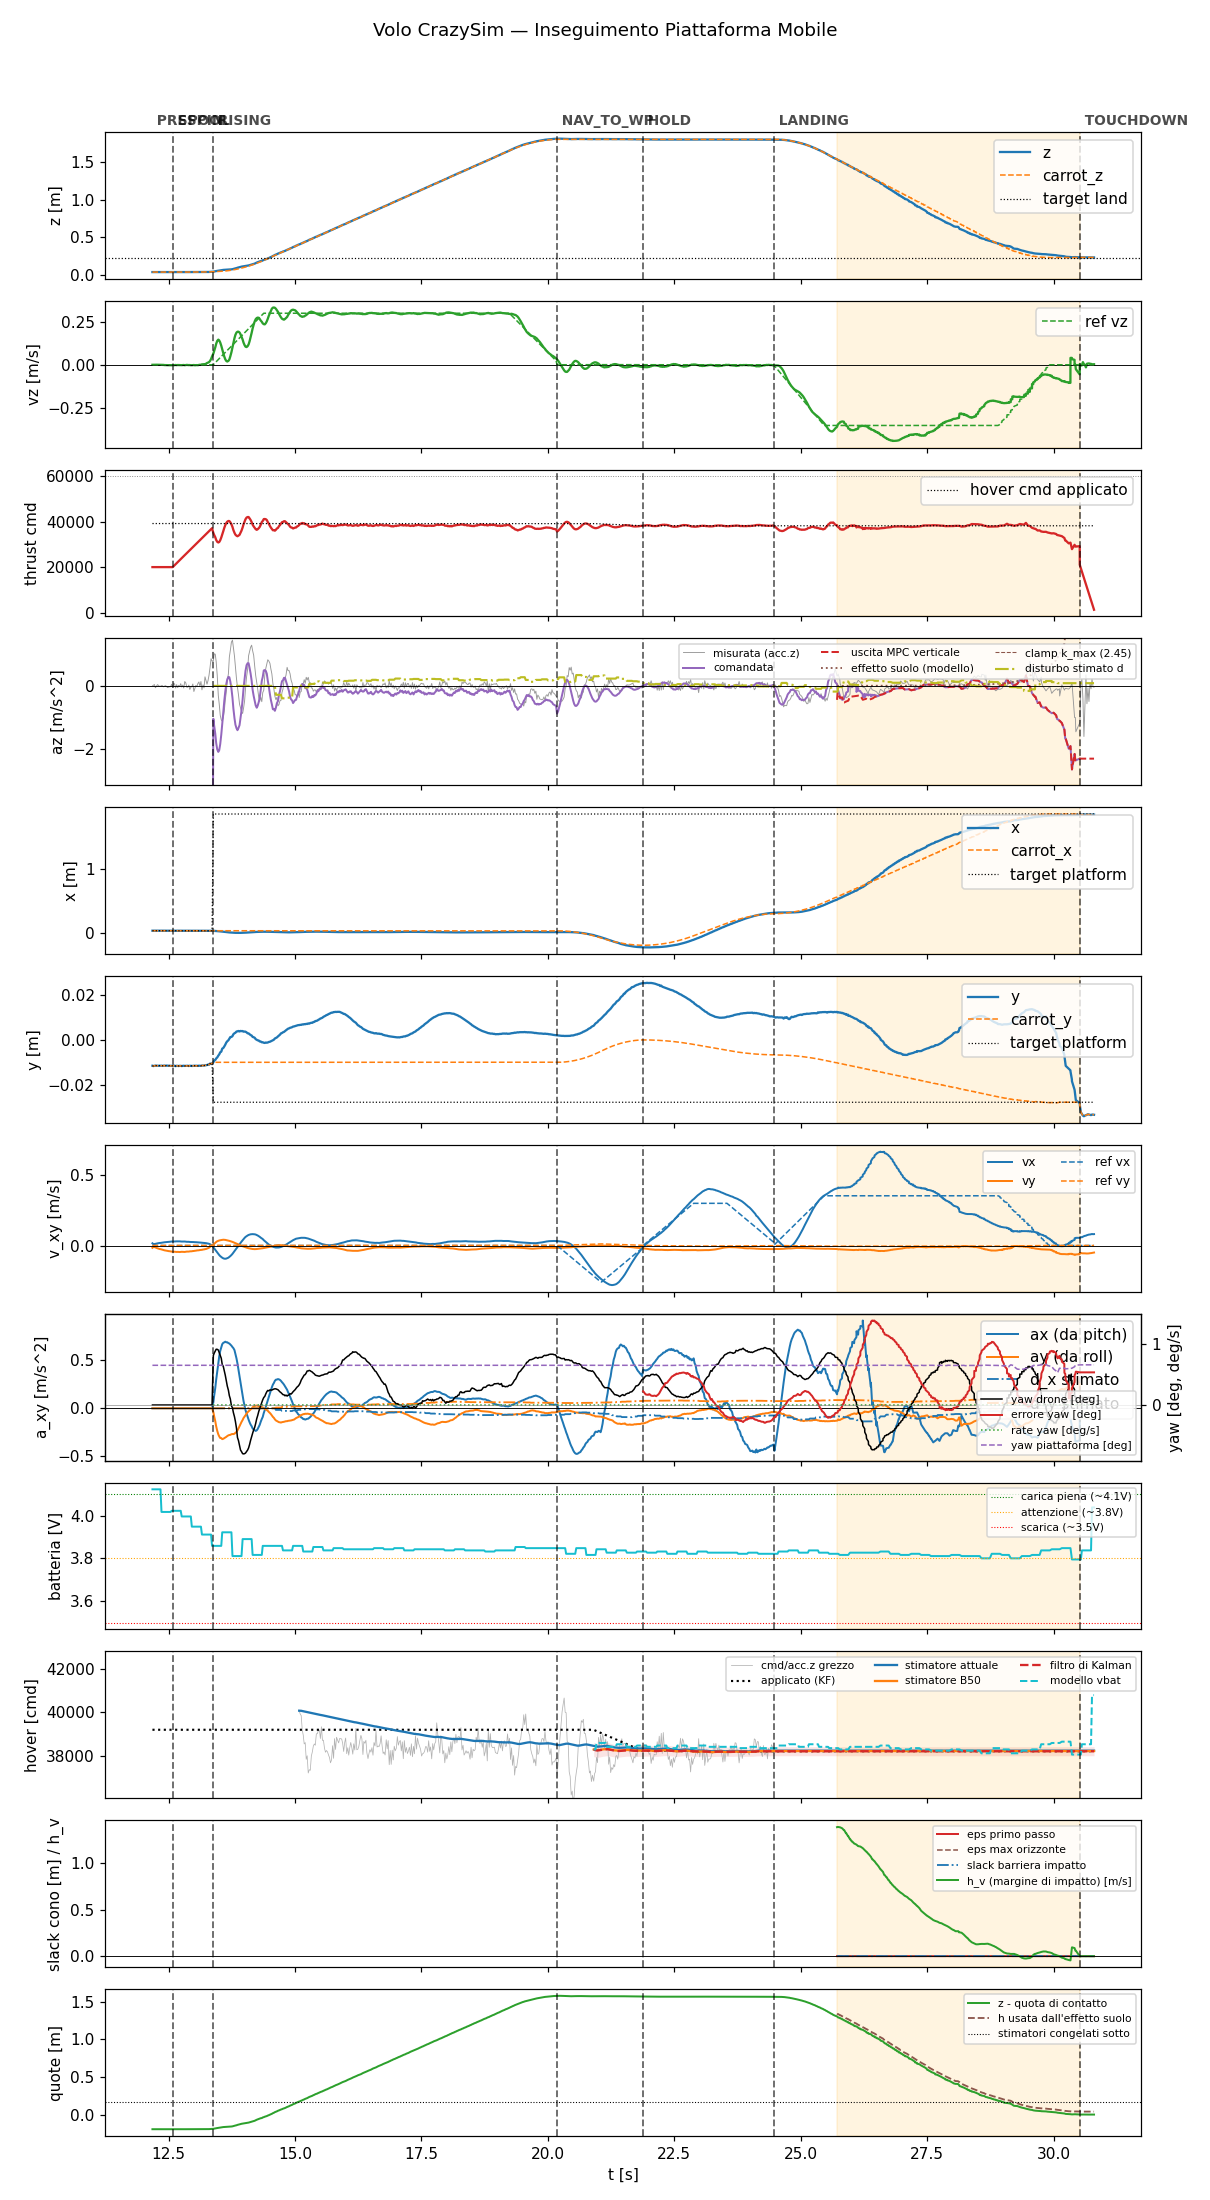

Source data for this figure (header and first rows):
t, state, mode, x, y, z, vx, vy, vz, carrot_x, carrot_y, carrot_z, force, cmd, az, roll, pitch, solve_ms, ref_vx, ref_vy, ref_vz, target_x, target_y, target_z
12.18, prespin, 0, 0.03024, -0.01145, 0.03718, 0.01572, -0.01649, -0.00018, 0.03024, -0.01145, 0.03718, 0.0, 20000, -9.81, 0.0, 0.0, 0.0, 0.0, 0.0, 0.0, 0.03024, -0.01145, 0.03718
12.2, prespin, 0, 0.03024, -0.01159, 0.03714, 0.00937, -0.01059, -0.0002529, 0.03024, -0.01159, 0.03714, 0.0, 20000, -9.81, 0.0, 0.0, 0.0, 0.0, 0.0, 0.0, 0.03024, -0.01159, 0.03714
12.22, prespin, 0, 0.03021, -0.01151, 0.03716, 0.0102, -0.01094, -6.362345447996631e-05, 0.03021, -0.01151, 0.03716, 0.0, 20000, -9.81, 0.0, 0.0, 0.0, 0.0, 0.0, 0.0, 0.03021, -0.01151, 0.03716
12.24, prespin, 0, 0.03024, -0.01138, 0.03722, 0.01209, -0.01416, 0.0003329, 0.03024, -0.01138, 0.03722, 0.0, 20000, -9.81, 0.0, 0.0, 0.0, 0.0, 0.0, 0.0, 0.03024, -0.01138, 0.03722
12.26, prespin, 0, 0.03022, -0.01142, 0.03721, 0.01353, -0.01681, 0.000132, 0.03022, -0.01142, 0.03721, 0.0, 20000, -9.81, 0.0, 0.0, 0.0, 0.0, 0.0, 0.0, 0.03022, -0.01142, 0.03721
12.28, prespin, 0, 0.03023, -0.01148, 0.03719, 0.0152, -0.01974, -0.000229, 0.03023, -0.01148, 0.03719, 0.0, 20000, -9.81, 0.0, 0.0, 0.0, 0.0, 0.0, 0.0, 0.03023, -0.01148, 0.03719
12.3, prespin, 0, 0.03022, -0.01148, 0.03722, 0.01682, -0.02261, -1.863236138888169e-05, 0.03022, -0.01148, 0.03722, 0.0, 20000, -9.81, 0.0, 0.0, 0.0, 0.0, 0.0, 0.0, 0.03022, -0.01148, 0.03722
12.32, prespin, 0, 0.03022, -0.01141, 0.03722, 0.01799, -0.02494, -0.0002055, 0.03022, -0.01141, 0.03722, 0.0, 20000, -9.81, 0.0, 0.0, 0.0, 0.0, 0.0, 0.0, 0.03022, -0.01141, 0.03722
12.34, prespin, 0, 0.03024, -0.01146, 0.03718, 0.01834, -0.0258, -0.0003439, 0.03024, -0.01146, 0.03718, 0.0, 20000, -9.81, 0.0, 0.0, 0.0, 0.0, 0.0, 0.0, 0.03024, -0.01146, 0.03718
12.36, prespin, 0, 0.03025, -0.01143, 0.0372, 0.01966, -0.02825, -0.0004987, 0.03025, -0.01143, 0.0372, 0.0, 20000, -9.81, 0.0, 0.0, 0.0, 0.0, 0.0, 0.0, 0.03025, -0.01143, 0.0372
12.38, prespin, 0, 0.03021, -0.01147, 0.03725, 0.02055, -0.03005, -0.000798, 0.03021, -0.01147, 0.03725, 0.0, 20000, -9.81, 0.0, 0.0, 0.0, 0.0, 0.0, 0.0, 0.03021, -0.01147, 0.03725
12.4, prespin, 0, 0.03027, -0.01144, 0.03719, 0.02181, -0.03232, -0.000901, 0.03027, -0.01144, 0.03719, 0.0, 20000, -9.81, 0.0, 0.0, 0.0, 0.0, 0.0, 0.0, 0.03027, -0.01144, 0.03719
12.42, prespin, 0, 0.03028, -0.0114, 0.03722, 0.02299, -0.03436, -0.001778, 0.03028, -0.0114, 0.03722, 0.0, 20000, -9.81, 0.0, 0.0, 0.0, 0.0, 0.0, 0.0, 0.03028, -0.0114, 0.03722
12.44, prespin, 0, 0.03029, -0.01144, 0.03724, 0.02358, -0.03551, -0.001987, 0.03029, -0.01144, 0.03724, 0.0, 20000, -9.81, 0.0, 0.0, 0.0, 0.0, 0.0, 0.0, 0.03029, -0.01144, 0.03724
12.46, prespin, 0, 0.03036, -0.01138, 0.03719, 0.02471, -0.03737, -0.001926, 0.03036, -0.01138, 0.03719, 0.0, 20000, -9.81, 0.0, 0.0, 0.0, 0.0, 0.0, 0.0, 0.03036, -0.01138, 0.03719
12.48, prespin, 0, 0.03037, -0.01142, 0.0372, 0.02519, -0.03827, -0.001802, 0.03037, -0.01142, 0.0372, 0.0, 20000, -9.81, 0.0, 0.0, 0.0, 0.0, 0.0, 0.0, 0.03037, -0.01142, 0.0372
12.5, prespin, 0, 0.0304, -0.01146, 0.0372, 0.0262, -0.03994, -0.002099, 0.0304, -0.01146, 0.0372, 0.0, 20000, -9.81, 0.0, 0.0, 0.0, 0.0, 0.0, 0.0, 0.0304, -0.01146, 0.0372
12.52, prespin, 0, 0.03038, -0.01143, 0.03725, 0.02648, -0.04056, -0.003115, 0.03038, -0.01143, 0.03725, 0.0, 20000, -9.81, 0.0, 0.0, 0.0, 0.0, 0.0, 0.0, 0.03038, -0.01143, 0.03725
12.54, prespin, 0, 0.03039, -0.01152, 0.03727, 0.02735, -0.042, -0.003355, 0.03039, -0.01152, 0.03727, 0.0, 20000, -9.81, 0.0, 0.0, 0.0, 0.0, 0.0, 0.0, 0.03039, -0.01152, 0.03727
12.56, prespin, 0, 0.0304, -0.01149, 0.03724, 0.02823, -0.04344, -0.003002, 0.0304, -0.01149, 0.03724, 0.0, 20000, -9.81, 0.0, 0.0, 0.0, 0.0, 0.0, 0.0, 0.0304, -0.01149, 0.03724
12.58, spool, 0, 0.03042, -0.01147, 0.03725, 0.02823, -0.04348, -0.002188, 0.03042, -0.01147, 0.03725, 0.0, 20000, -9.81, 0.0, 0.0, 0.0, 0.0, 0.0, 0.0, 0.03042, -0.01147, 0.03725
12.6, spool, 0, 0.03043, -0.01148, 0.03722, 0.02888, -0.04456, -0.002612, 0.03043, -0.01148, 0.03722, 0.0, 20450, -9.81, 0.0, 0.0, 0.0, 0.0, 0.0, 0.0, 0.03043, -0.01148, 0.03722
12.62, spool, 0, 0.03044, -0.01145, 0.03725, 0.02865, -0.04432, -0.002174, 0.03044, -0.01145, 0.03725, 0.0, 20878, -9.81, 0.0, 0.0, 0.0, 0.0, 0.0, 0.0, 0.03044, -0.01145, 0.03725
12.64, spool, 0, 0.03044, -0.01164, 0.03721, 0.02922, -0.04523, -0.001291, 0.03044, -0.01164, 0.03721, 0.0, 21315, -9.81, 0.0, 0.0, 0.0, 0.0, 0.0, 0.0, 0.03044, -0.01164, 0.03721
12.66, spool, 0, 0.03044, -0.01147, 0.03723, 0.02958, -0.04599, -0.002237, 0.03044, -0.01147, 0.03723, 0.0, 21756, -9.81, 0.0, 0.0, 0.0, 0.0, 0.0, 0.0, 0.03044, -0.01147, 0.03723
12.68, spool, 0, 0.03042, -0.01151, 0.03725, 0.02913, -0.0454, -0.00149, 0.03042, -0.01151, 0.03725, 0.0, 22202, -9.81, 0.0, 0.0, 0.0, 0.0, 0.0, 0.0, 0.03042, -0.01151, 0.03725
12.7, spool, 0, 0.03043, -0.01157, 0.03721, 0.0294, -0.04603, -0.001737, 0.03043, -0.01157, 0.03721, 0.0, 22638, -9.81, 0.0, 0.0, 0.0, 0.0, 0.0, 0.0, 0.03043, -0.01157, 0.03721
12.72, spool, 0, 0.03044, -0.01149, 0.03725, 0.0295, -0.04647, -0.001929, 0.03044, -0.01149, 0.03725, 0.0, 23087, -9.81, 0.0, 0.0, 0.0, 0.0, 0.0, 0.0, 0.03044, -0.01149, 0.03725
12.74, spool, 0, 0.03046, -0.0115, 0.03724, 0.02876, -0.04561, -0.002068, 0.03046, -0.0115, 0.03724, 0.0, 23519, -9.81, 0.0, 0.0, 0.0, 0.0, 0.0, 0.0, 0.03046, -0.0115, 0.03724
12.76, spool, 0, 0.03047, -0.01157, 0.0372, 0.02804, -0.04472, -0.00229, 0.03047, -0.01157, 0.0372, 0.0, 23956, -9.81, 0.0, 0.0, 0.0, 0.0, 0.0, 0.0, 0.03047, -0.01157, 0.0372
12.78, spool, 0, 0.03047, -0.01151, 0.03725, 0.02823, -0.04519, -0.001862, 0.03047, -0.01151, 0.03725, 0.0, 24397, -9.81, 0.0, 0.0, 0.0, 0.0, 0.0, 0.0, 0.03047, -0.01151, 0.03725
12.8, spool, 0, 0.03048, -0.01146, 0.03722, 0.02837, -0.04558, -0.001311, 0.03048, -0.01146, 0.03722, 0.0, 24840, -9.81, 0.0, 0.0, 0.0, 0.0, 0.0, 0.0, 0.03048, -0.01146, 0.03722
12.82, spool, 0, 0.0305, -0.01153, 0.03721, 0.02837, -0.0458, -0.002575, 0.0305, -0.01153, 0.03721, 0.0, 25276, -9.81, 0.0, 0.0, 0.0, 0.0, 0.0, 0.0, 0.0305, -0.01153, 0.03721
12.84, spool, 0, 0.03049, -0.01151, 0.03727, 0.02737, -0.04452, -0.001364, 0.03049, -0.01151, 0.03727, 0.0, 25749, -9.81, 0.0, 0.0, 0.0, 0.0, 0.0, 0.0, 0.03049, -0.01151, 0.03727
12.86, spool, 0, 0.03049, -0.01151, 0.03727, 0.02641, -0.04326, -0.0008302, 0.03049, -0.01151, 0.03727, 0.0, 26156, -9.81, 0.0, 0.0, 0.0, 0.0, 0.0, 0.0, 0.03049, -0.01151, 0.03727
12.88, spool, 0, 0.0305, -0.01147, 0.03727, 0.02642, -0.04337, -0.001311, 0.0305, -0.01147, 0.03727, 0.0, 26598, -9.81, 0.0, 0.0, 0.0, 0.0, 0.0, 0.0, 0.0305, -0.01147, 0.03727
12.9, spool, 0, 0.03046, -0.01157, 0.0372, 0.02634, -0.04321, -0.001961, 0.03046, -0.01157, 0.0372, 0.0, 27046, -9.81, 0.0, 0.0, 0.0, 0.0, 0.0, 0.0, 0.03046, -0.01157, 0.0372
12.92, spool, 0, 0.03049, -0.01145, 0.03726, 0.02532, -0.0416, -0.001562, 0.03049, -0.01145, 0.03726, 0.0, 27477, -9.81, 0.0, 0.0, 0.0, 0.0, 0.0, 0.0, 0.03049, -0.01145, 0.03726
12.94, spool, 0, 0.0305, -0.01151, 0.03728, 0.02527, -0.04135, -0.00274, 0.0305, -0.01151, 0.03728, 0.0, 27918, -9.81, 0.0, 0.0, 0.0, 0.0, 0.0, 0.0, 0.0305, -0.01151, 0.03728
12.96, spool, 0, 0.03047, -0.01151, 0.03726, 0.02522, -0.04099, -0.002636, 0.03047, -0.01151, 0.03726, 0.0, 28353, -9.81, 0.0, 0.0, 0.0, 0.0, 0.0, 0.0, 0.03047, -0.01151, 0.03726
12.98, spool, 0, 0.03047, -0.01153, 0.03727, 0.02443, -0.03935, -0.002239, 0.03047, -0.01153, 0.03727, 0.0, 28796, -9.81, 0.0, 0.0, 0.0, 0.0, 0.0, 0.0, 0.03047, -0.01153, 0.03727
13, spool, 0, 0.0305, -0.01145, 0.03727, 0.02436, -0.03901, -0.001452, 0.0305, -0.01145, 0.03727, 0.0, 29240, -9.81, 0.0, 0.0, 0.0, 0.0, 0.0, 0.0, 0.0305, -0.01145, 0.03727
13.02, spool, 0, 0.03049, -0.01149, 0.03724, 0.02352, -0.03733, -0.002957, 0.03049, -0.01149, 0.03724, 0.0, 29679, -9.81, 0.0, 0.0, 0.0, 0.0, 0.0, 0.0, 0.03049, -0.01149, 0.03724
13.04, spool, 0, 0.03047, -0.01147, 0.03729, 0.02347, -0.03687, -0.002401, 0.03047, -0.01147, 0.03729, 0.0, 30121, -9.81, 0.0, 0.0, 0.0, 0.0, 0.0, 0.0, 0.03047, -0.01147, 0.03729
13.06, spool, 0, 0.03045, -0.01146, 0.03731, 0.02251, -0.03502, -0.001899, 0.03045, -0.01146, 0.03731, 0.0, 30555, -9.81, 0.0, 0.0, 0.0, 0.0, 0.0, 0.0, 0.03045, -0.01146, 0.03731
13.08, spool, 0, 0.03043, -0.01152, 0.03727, 0.0223, -0.03451, -0.002508, 0.03043, -0.01152, 0.03727, 0.0, 31000, -9.81, 0.0, 0.0, 0.0, 0.0, 0.0, 0.0, 0.03043, -0.01152, 0.03727
13.1, spool, 0, 0.03044, -0.01142, 0.03731, 0.02195, -0.03397, -0.0008408, 0.03044, -0.01142, 0.03731, 0.0, 31434, -9.81, 0.0, 0.0, 0.0, 0.0, 0.0, 0.0, 0.03044, -0.01142, 0.03731
13.12, spool, 0, 0.03041, -0.01145, 0.03733, 0.02087, -0.03221, 5.294360380503349e-05, 0.03041, -0.01145, 0.03733, 0.0, 31875, -9.81, 0.0, 0.0, 0.0, 0.0, 0.0, 0.0, 0.03041, -0.01145, 0.03733
13.14, spool, 0, 0.03043, -0.01149, 0.03726, 0.02052, -0.03152, -0.0005452, 0.03043, -0.01149, 0.03726, 0.0, 32316, -9.81, 0.0, 0.0, 0.0, 0.0, 0.0, 0.0, 0.03043, -0.01149, 0.03726
13.16, spool, 0, 0.03036, -0.01134, 0.03727, 0.02011, -0.03078, 0.002701, 0.03036, -0.01134, 0.03727, 0.0, 32757, -9.81, 0.0, 0.0, 0.0, 0.0, 0.0, 0.0, 0.03036, -0.01134, 0.03727
13.18, spool, 0, 0.03028, -0.01137, 0.03727, 0.01895, -0.02876, 0.002577, 0.03028, -0.01137, 0.03727, 0.0, 33196, -9.81, 0.0, 0.0, 0.0, 0.0, 0.0, 0.0, 0.03028, -0.01137, 0.03727
13.2, spool, 0, 0.03027, -0.01138, 0.03728, 0.01847, -0.02787, 0.003531, 0.03027, -0.01138, 0.03728, 0.0, 33648, -9.81, 0.0, 0.0, 0.0, 0.0, 0.0, 0.0, 0.03027, -0.01138, 0.03728
13.22, spool, 0, 0.03029, -0.01131, 0.03738, 0.01728, -0.02595, 0.002898, 0.03029, -0.01131, 0.03738, 0.0, 34076, -9.81, 0.0, 0.0, 0.0, 0.0, 0.0, 0.0, 0.03029, -0.01131, 0.03738
13.24, spool, 0, 0.03024, -0.01121, 0.03759, 0.01675, -0.0248, 0.006224, 0.03024, -0.01121, 0.03759, 0.0, 34527, -9.81, 0.0, 0.0, 0.0, 0.0, 0.0, 0.0, 0.03024, -0.01121, 0.03759
13.26, spool, 0, 0.03022, -0.01113, 0.03784, 0.01534, -0.02203, 0.01013, 0.03022, -0.01113, 0.03784, 0.0, 34957, -9.81, 0.0, 0.0, 0.0, 0.0, 0.0, 0.0, 0.03022, -0.01113, 0.03784
13.28, spool, 0, 0.0301, -0.01094, 0.03812, 0.01409, -0.01958, 0.01246, 0.0301, -0.01094, 0.03812, 0.0, 35399, -9.81, 0.0, 0.0, 0.0, 0.0, 0.0, 0.0, 0.0301, -0.01094, 0.03812
13.3, spool, 0, 0.02986, -0.01099, 0.03867, 0.01216, -0.01581, 0.01557, 0.02986, -0.01099, 0.03867, 0.0, 35836, -9.81, 0.0, 0.0, 0.0, 0.0, 0.0, 0.0, 0.02986, -0.01099, 0.03867
13.32, spool, 0, 0.0297, -0.0105, 0.03934, 0.008918, -0.009809, 0.02214, 0.0297, -0.0105, 0.03934, 0.0, 36274, -9.81, 0.0, 0.0, 0.0, 0.0, 0.0, 0.0, 0.0297, -0.0105, 0.03934
13.34, spool, 0, 0.02919, -0.01058, 0.04039, 0.004705, -0.004086, 0.03308, 0.02919, -0.01058, 0.04039, 0.0, 36714, -9.81, 0.0, 0.0, 0.0, 0.0, 0.0, 0.0, 0.02919, -0.01058, 0.04039
13.36, spool, 0, 0.02876, -0.0104, 0.04143, -0.002269, 0.001892, 0.04856, 0.02876, -0.0104, 0.04143, 0.0, 37154, -9.81, 0.0, 0.0, 0.0, 0.0, 0.0, 0.0, 0.02876, -0.0104, 0.04143
... 870 more rows
